Image classification data set "content" (tjnut3/CoffeeModel on GitHub). Class labels (9): AAA grade coffee bean, black coffee bean, borer damaged coffee bean, elephant ear coffee bean, fade, half coffee bean, incomplete coffee bean, peaberry coffee bean, triangle coffee bean.

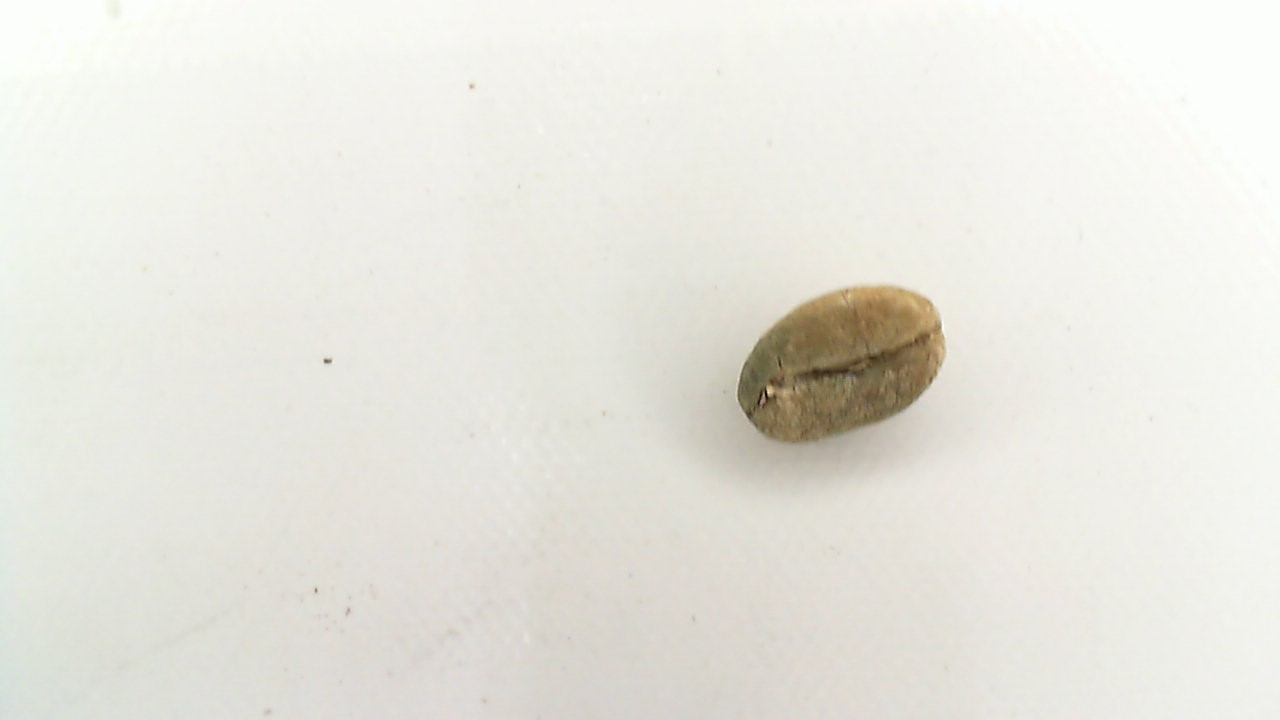
Label: fade

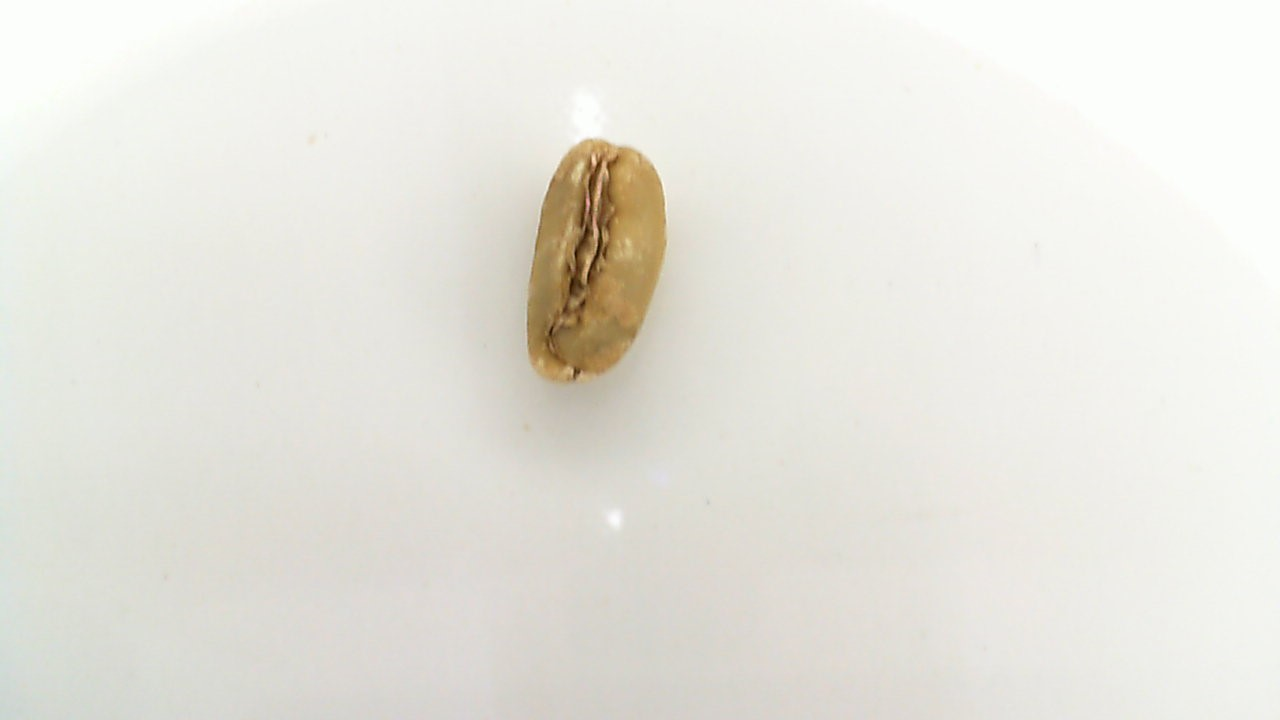
Label: triangle coffee bean

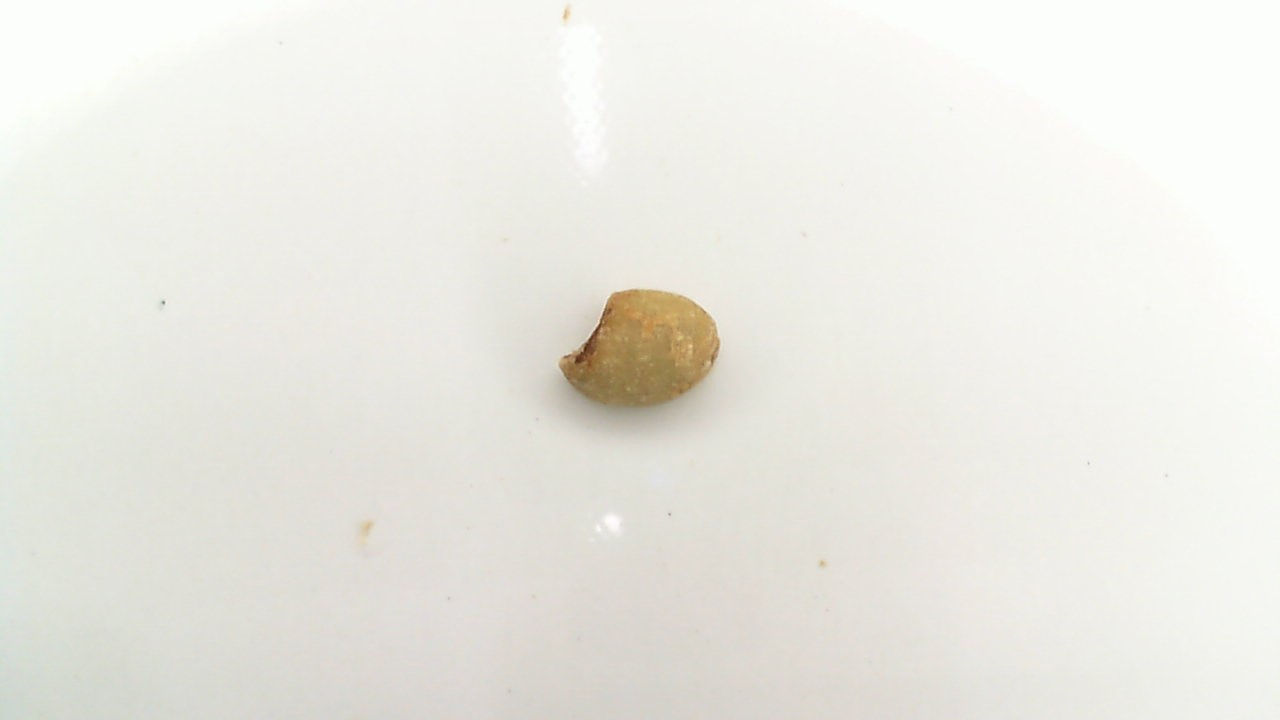
Label: half coffee bean

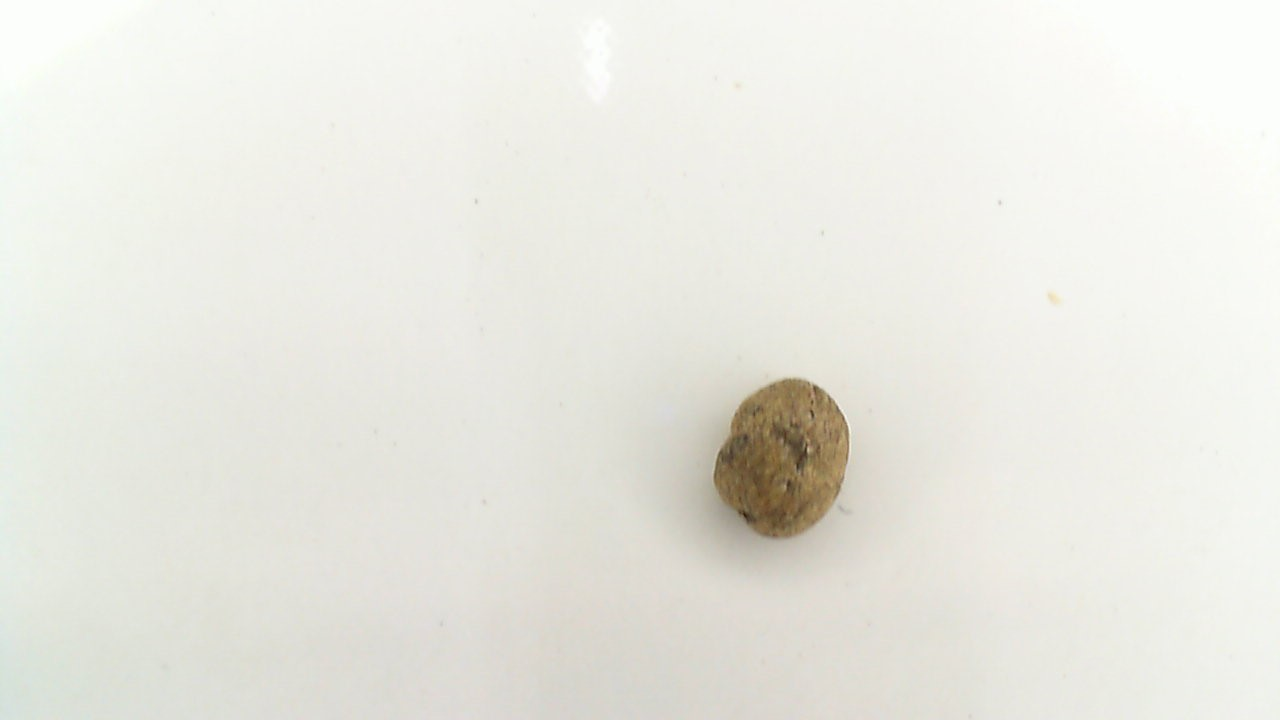
Label: black coffee bean

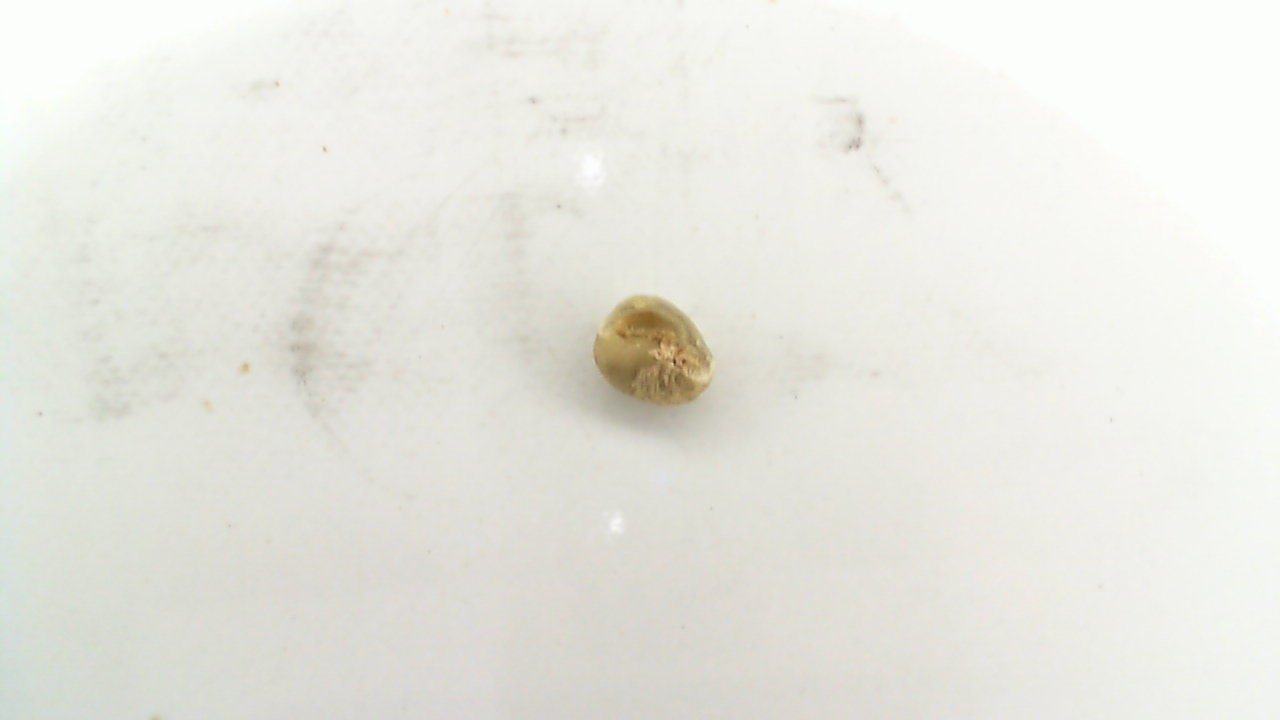
Label: incomplete coffee bean

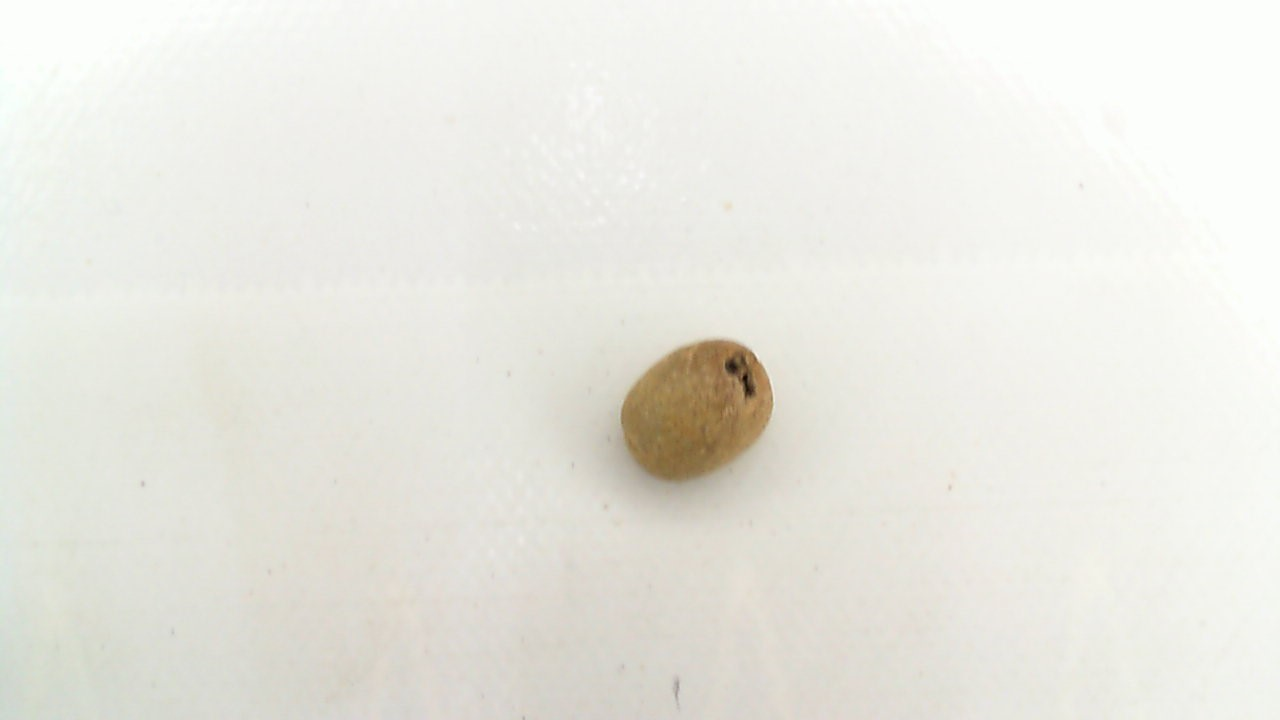
Label: borer damaged coffee bean
